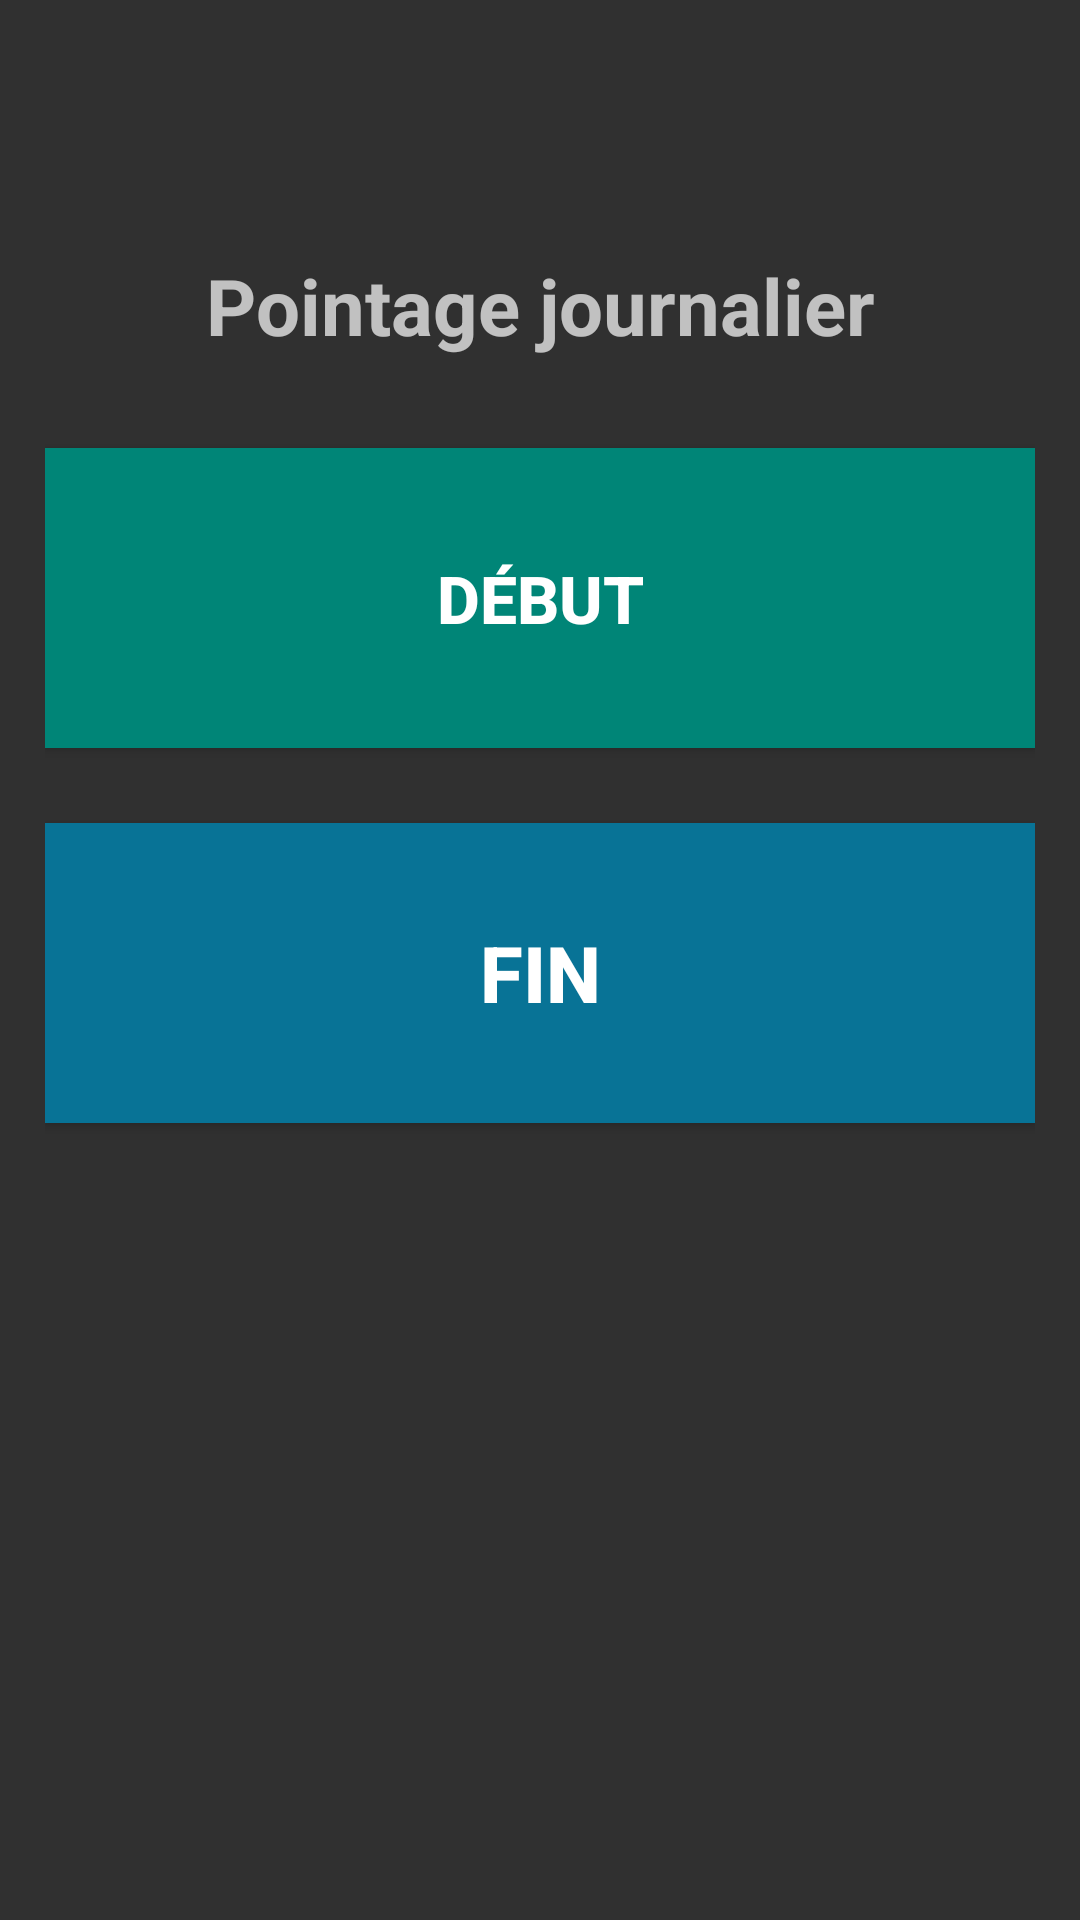

This screen was rendered from an Android layout file. Write that file and the resources it references.
<!-- AndroidManifest.xml: application theme Theme.AppCompat -->
<!-- res/layout/fragment_pointage.xml -->
<FrameLayout xmlns:android="http://schemas.android.com/apk/res/android"
    xmlns:tools="http://schemas.android.com/tools"
    android:layout_width="match_parent"
    android:layout_height="match_parent"
    tools:context="com.agence_creation_sc.tools.sitespareupdatev2.Pointage">

    

    <LinearLayout
        android:orientation="vertical"
        android:layout_width="match_parent"
        android:layout_height="wrap_content"
        android:padding="15dp"
        android:layout_marginTop="15dp">

        <TextView
            android:layout_width="match_parent"
            android:layout_height="wrap_content"
            android:id="@+id/showdate_p"
            android:layout_gravity="center_horizontal"
            android:gravity="center_horizontal"
            android:background="@drawable/image_border"
            android:textSize="18sp"
            android:textColor="@color/abc_tint_edittext"
            android:padding="10dp" />

        <TextView
            android:layout_width="match_parent"
            android:layout_height="wrap_content"
            android:text="Pointage journalier"
            android:id="@+id/textView6"
            android:gravity="center_horizontal"
            android:textSize="26sp"
            android:textStyle="bold"
            android:padding="10dp" />

        <Button
            android:layout_width="match_parent"
            android:layout_height="100dp"
            android:text="Début"
            android:id="@+id/buttondeb"
            android:singleLine="false"
            android:layout_gravity="center"
            android:layout_marginTop="20dp"
            android:textStyle="bold"
            android:textSize="22sp"
            android:background="@color/accent_material_light" />

        <Button
            android:layout_width="match_parent"
            android:layout_height="100dp"
            android:text="FIN"
            android:id="@+id/buttonfin"
            android:layout_gravity="center"
            android:layout_marginTop="25dp"
            android:textStyle="bold"
            android:textSize="26dp"
            android:background="@color/colorAccent" />

        <ImageView
            android:layout_width="wrap_content"
            android:layout_height="wrap_content"
            android:id="@+id/imageView4"
            android:layout_marginTop="20dp"
            android:background="@drawable/image_border"
            android:src="@drawable/nt"
            android:scaleType="fitCenter" />
    </LinearLayout>

</FrameLayout>
<!-- resources referenced by this layout -->
<resources>
  <color name="colorAccent">#087396</color>
  <!-- drawable nt: png bitmap (mipmap-hdpi, 24390 bytes) -->
</resources>
